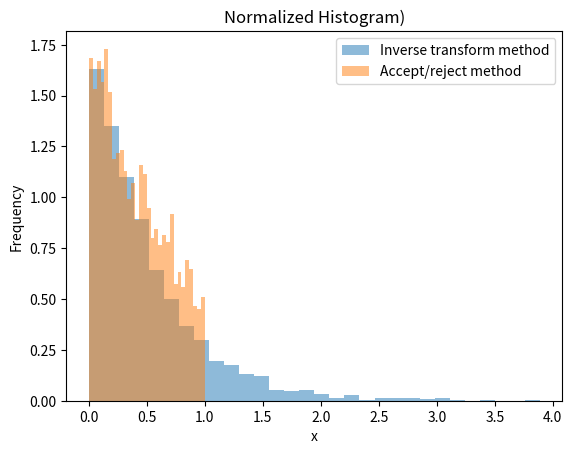
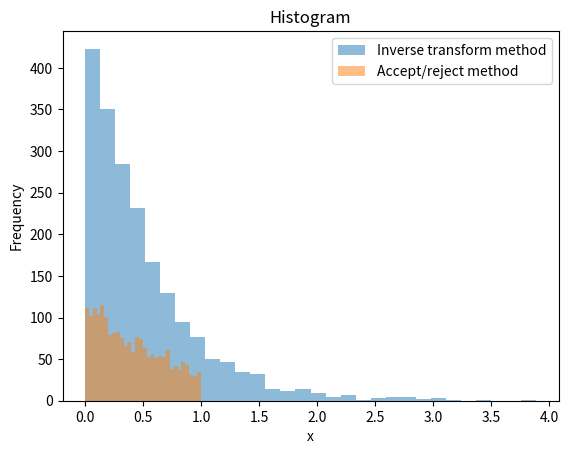

These charts were generated, in order, by the following Python code:
import numpy as np
import matplotlib.pyplot as plt

# Target distribution
def p(x):
    return np.exp(-2 * x)

# Inverse CDF of target distribution
def inverse_cdf(y):
    return -0.5 * np.log(1 - y)

# Proposal distribution
def q(x):
    return 2 - x

# Accept/reject method
def accept_reject(n):
    x_values = []
    while len(x_values) < n:
        x = np.random.uniform(0, 1)
        u = np.random.uniform(0, q(x))
        if u <= p(x):
            x_values.append(x)
    return x_values

# Generate random numbers using inverse transform method
n = 2000
uniform_random_numbers = np.random.uniform(0, 1, n)
inverse_transform_random_numbers = inverse_cdf(uniform_random_numbers)

# Generate random numbers using accept/reject method
accept_reject_random_numbers = accept_reject(n)

# Histogram the sampled RNG in both cases
plt.hist(inverse_transform_random_numbers, bins=30, alpha=0.5, density = True,label='Inverse transform method')
plt.hist(accept_reject_random_numbers, bins=30, alpha=0.5, density = True,label='Accept/reject method')
plt.xlabel('x')
plt.ylabel('Frequency')
plt.legend()
plt.title('Normalized Histogram)')
plt.savefig('q3_normalized_histogram.png')
plt.close()
plt.hist(inverse_transform_random_numbers, bins=30, alpha=0.5,label='Inverse transform method')
plt.hist(accept_reject_random_numbers, bins=30, alpha=0.5,label='Accept/reject method')
plt.xlabel('x')
plt.ylabel('Frequency')
plt.legend()
plt.title('Histogram')
plt.savefig('q3_histogram.png')
plt.close()
